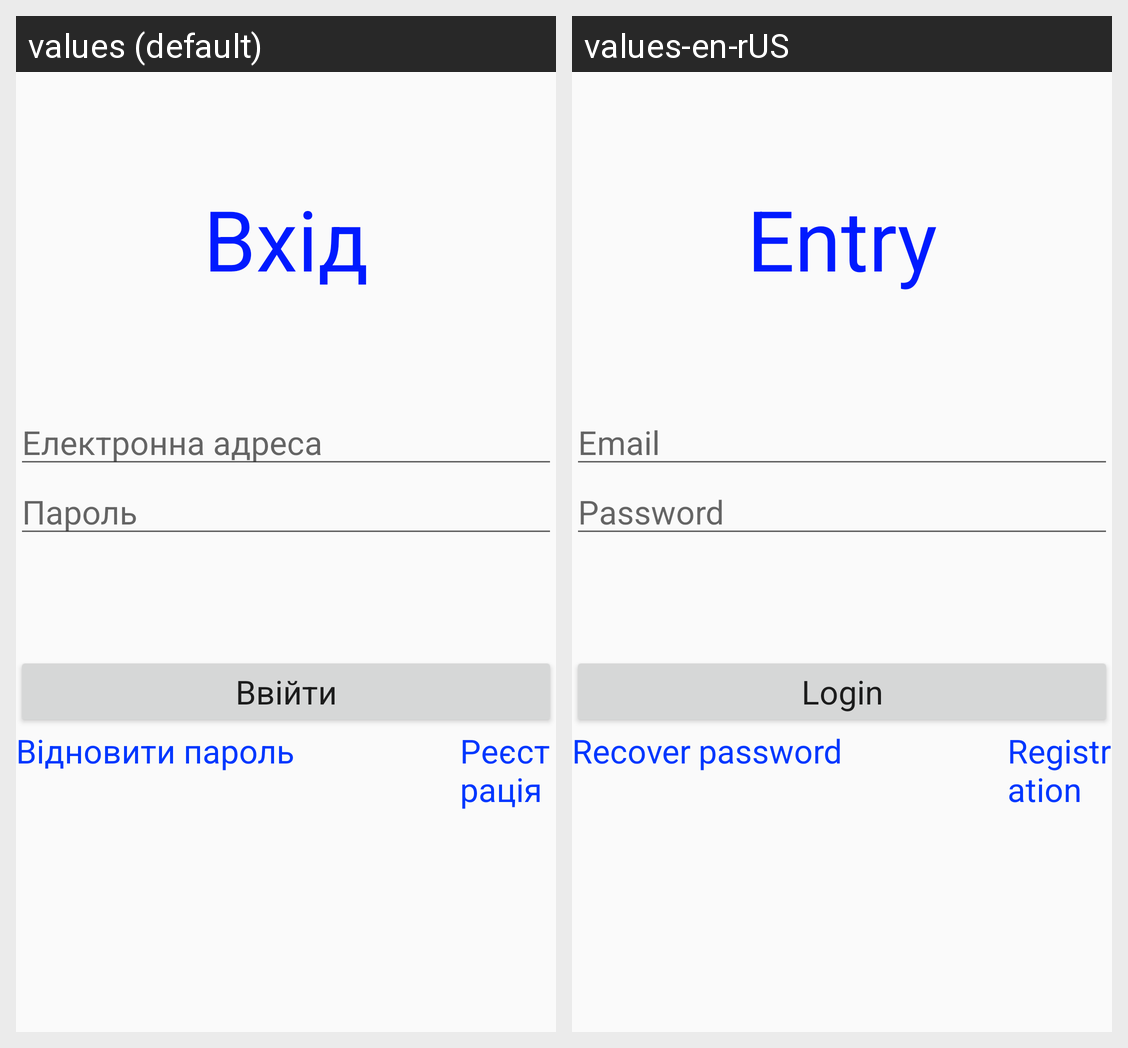

For this localized Android screen grid, give each drawn string resource with its value in every locale shown.
Android screen res/layout/activity_login.xml rendered under 2 locales, left to right: values (default), values-en-rUS. Device: Nexus 5 (rendered at 1080×1920; each locale shown at half size, 540×960, under a caption strip naming it); theme Theme.ProjectOleksandrTukuser.
Strings drawn on this screen, with the default value and each locale's value (text and hints the layout hard-codes, and strings that could not be matched under every locale, appear in the picture but are not listed):

entry
  values: Вхід
  values-en-rUS: Entry

email_log
  values: Електронна адреса
  values-en-rUS: Email

password_log
  values: Пароль
  values-en-rUS: Password

login
  values: Ввійти
  values-en-rUS: Login

recover
  values: Відновити пароль
  values-en-rUS: Recover password

register
  values: Реєстрація
  values-en-rUS: Registration
